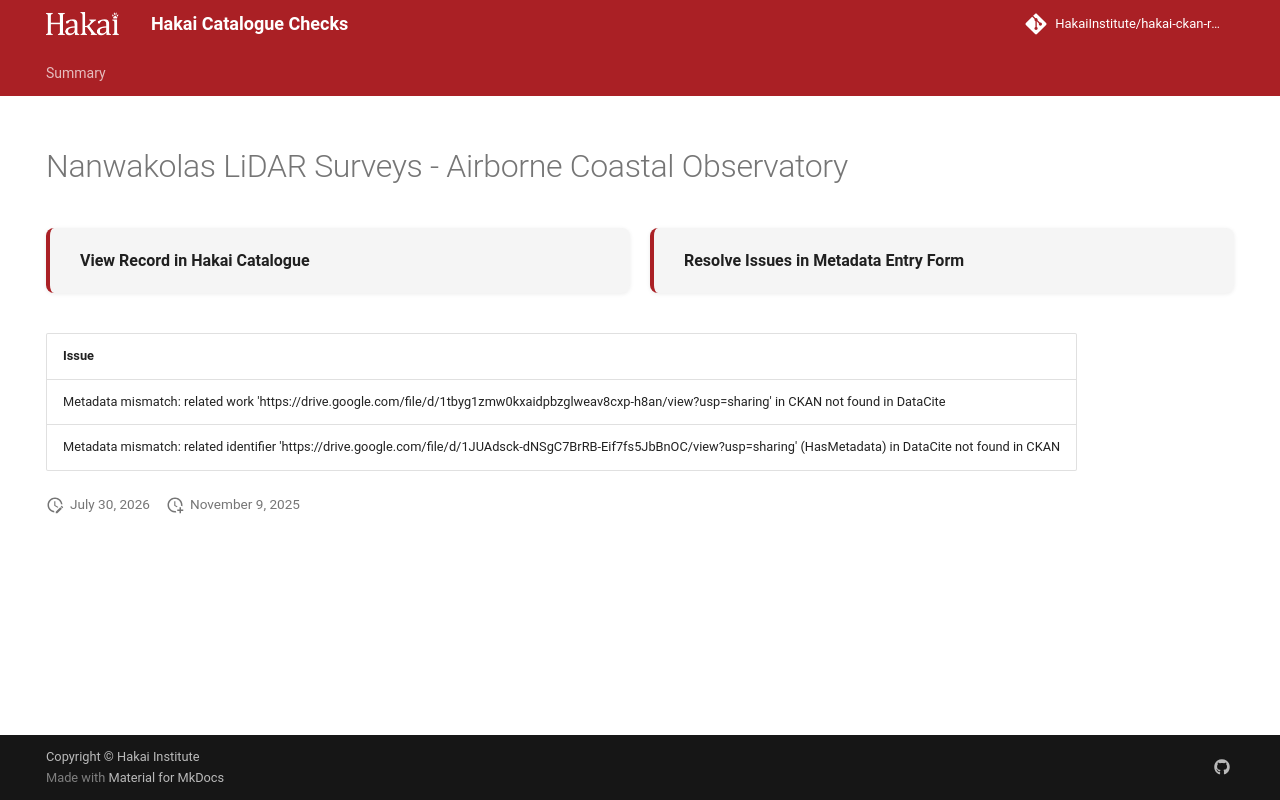

repository: HakaiInstitute/hakai-ckan-records-checks · page: error-code-202/records/0ca4de0c-62a4-4349-a780-a07dc17bfe38/index.html · generator: mkdocs

---
title: Nanwakolas LiDAR Surveys - Airborne Coastal Observatory
hide:
  - navigation
  - toc
---

# Nanwakolas LiDAR Surveys - Airborne Coastal Observatory

<div style="display:flex;flex-wrap:wrap;gap:1rem;margin:1.5rem 0 2rem;">
  <a href="https://catalogue.hakai.org/dataset/ca-cioos_c7466354-bacc-4781-acdc-543dd03d1eab" target="_blank" rel="noopener noreferrer" style="flex:1;min-width:200px;padding:1rem 1.5rem;border-radius:8px;background:var(--md-code-bg-color);text-decoration:none;border-left:4px solid var(--md-primary-fg-color);box-shadow:0 1px 4px rgba(0,0,0,.08);display:flex;align-items:center;">
    <span style="font-weight:600;color:var(--md-typeset-color);">View Record in Hakai Catalogue</span>
  </a>
  
  <a href="https://hakaiinstitute.github.io/hakai-metadata-entry-form#/en/hakai/RvRPlFMSsIaBwoGdQIq5BVYfBBa2/-OjbuSE_uZcCs3Fit_mg" target="_blank" rel="noopener noreferrer" style="flex:1;min-width:200px;padding:1rem 1.5rem;border-radius:8px;background:var(--md-code-bg-color);text-decoration:none;border-left:4px solid var(--md-primary-fg-color);box-shadow:0 1px 4px rgba(0,0,0,.08);display:flex;align-items:center;">
    <span style="font-weight:600;color:var(--md-typeset-color);">Resolve Issues in Metadata Entry Form</span>
  </a>
  
</div>

| Issue                                                                                                                                                                  |
|:-----------------------------------------------------------------------------------------------------------------------------------------------------------------------|
| Metadata mismatch: related work 'https://drive.google.com/file/d/1tbyg1zmw0kxaidpbzglweav8cxp-h8an/view?usp=sharing' in CKAN not found in DataCite                     |
| Metadata mismatch: related identifier 'https://drive.google.com/file/d/1JUAdsck-dNSgC7BrRB-Eif7fs5JbBnOC/view?usp=sharing' (HasMetadata) in DataCite not found in CKAN |

<script>
   document.addEventListener("DOMContentLoaded", function() {
    var map = L.map('map').setView([51.505, -125.09], 5);
    L.tileLayer('https://tile.openstreetmap.org/{z}/{x}/{y}.png', {
        maxZoom: 19,
        attribution: '&copy; <a href="http://www.openstreetmap.org/copyright">OpenStreetMap</a>'
    }).addTo(map);
    var geojsonFeature = {
        "type": "Feature",
        "properties": {
            "name" : "Nanwakolas LiDAR Surveys - Airborne Coastal Observatory"
        },
        "geometry": {'type': 'Polygon', 'coordinates': [[[-126.8, 49.26], [-124.5, 49.26], [-124.5, 50.83], [-126.8, 50.83], [-126.8, 49.26]]]}
    }
    L.geoJSON(geojsonFeature).addTo(map);
   })
</script>
